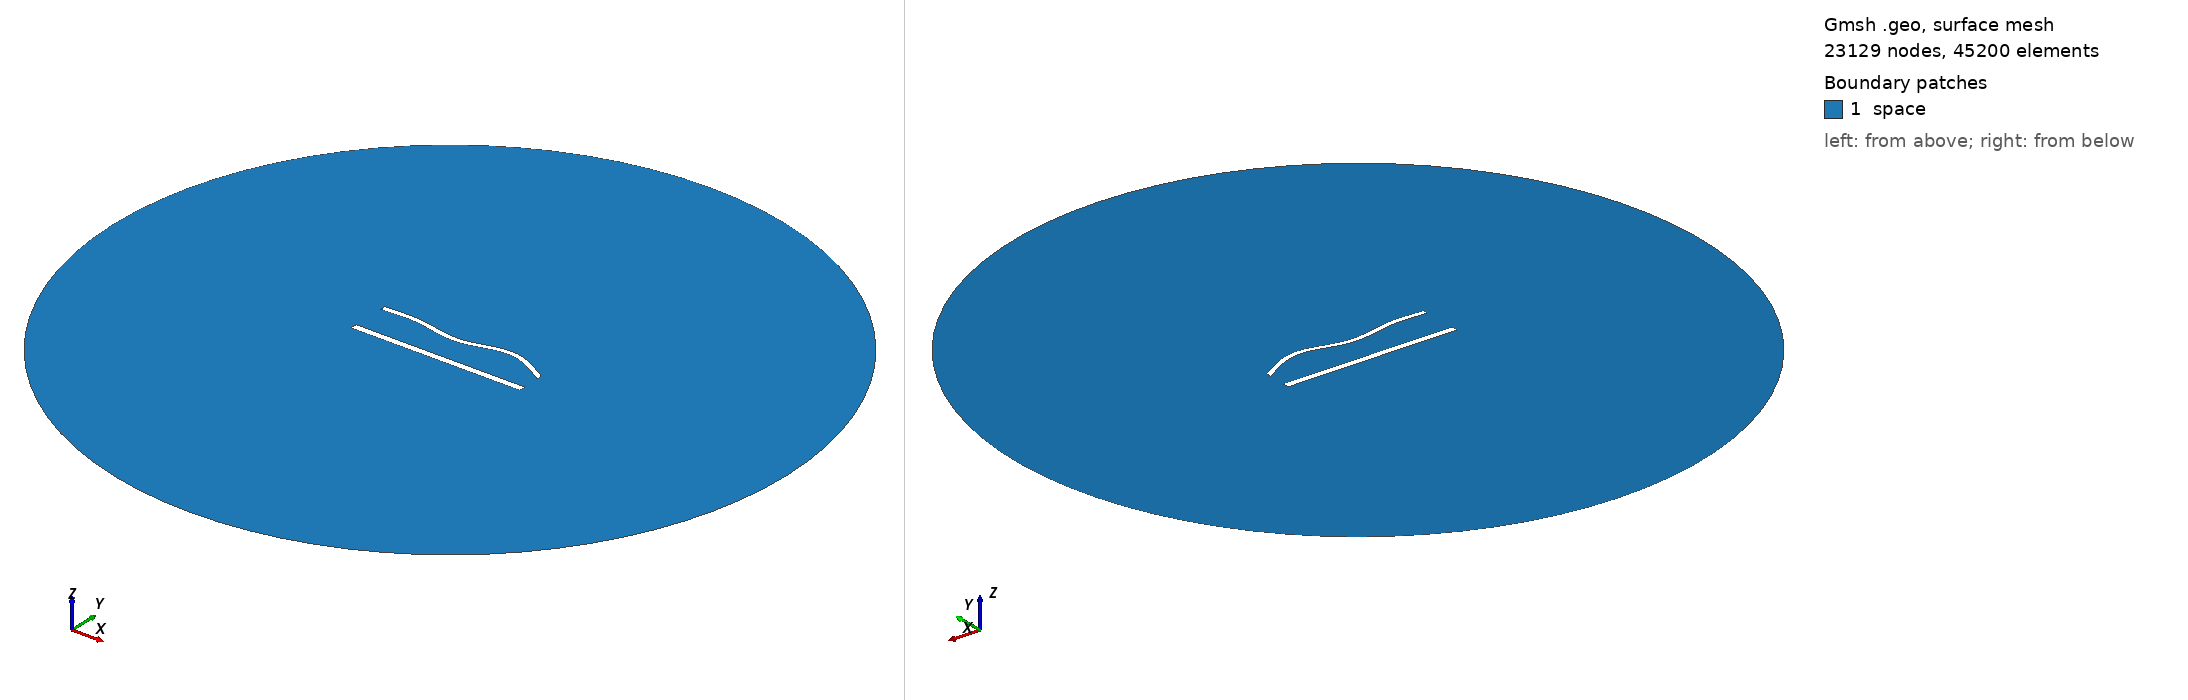

Gmsh geometry script, surface-meshed: 23129 nodes, 45200 surface elements. Boundary patches (legend numbers): 1 space. Left view from above one corner, right view from below the opposite corner. Legend entries are the model's physical surfaces. The drawing asked Gmsh for element sizes between 1% and 20% of the model's largest extent; the script's own settings can give other sizes.

=== 1308.geo (drawn) ===
//---------------------------------------
// Geometry kernel
//---------------------------------------

SetFactory("OpenCASCADE");



//---------------------------------------
// Parameters of the geometry
//---------------------------------------

// Overetch of the upper plate
overetch = 0.375;

// Distance between the plates
distance = 22.5;

// Discretization over the x axis (for the deformation)
nx = 50; 

// Length of the plate
L = 100 - overetch; 

// Number of modes
n = 4; 

// 1st mode coefficient
coeff(1) = -1.5;
beta(1) = 0.596864 * 3.1415926535 / L;

// 2nd mode coefficient
coeff(2) = 0.0;
beta(2) = 1.49418 * 3.1415926535 / L;

// 3rd mode coefficient
coeff(3) = -1.5;
beta(3) = 2.50025 * 3.1415926535 / L;

// 4th mode coefficient
coeff(4) = 1.5;
beta(4) = 3.49999 * 3.1415926535 / L;



//---------------------------------------
// Upper plate (deformed rectangle)
//---------------------------------------

// Coordiantes of the upper plate
xmin = -50;
xmax = 50 - overetch;

// Height of the upper plate
yheight = 4 - 2 * overetch;

// Indexes of the points
UpperID[] = {};
LowerID[] = {};
LeftID[] = {};
RightID[] = {};

// Point index
p = 1;

// Horizontal edges
For i In {1:nx}
    x = xmin + (i-1)*(xmax - xmin)/(nx-1);

    y_bottom = distance / 2 + overetch;
    For j In {1:n}
        C = (Cosh(beta(j)*L) + Cos(beta(j)*L)) / (Sinh(beta(j)*L) + Sin(beta(j)*L));
        y_bottom  = y_bottom + coeff(j) * (Cosh(beta(j)*(x+50)) - Cos(beta(j)*(x+50)) - C * (Sinh(beta(j)*(x+50)) - Sin(beta(j)*(x+50))));
    EndFor

    y_top = y_bottom + yheight;

    Point(p) = {x, y_top, 0, 1.0};
    UpperID[i] = p;
    p = p + 1;

    Point(p) = {x, y_bottom, 0, 1.0};
    LowerID[i] = p;
    p = p + 1;
EndFor

// Create point lists
UpperPts[] = {}; LowerPts[] = {};
For i In {1:nx}
  UpperPts[] += {UpperID[i]};
  LowerPts[] += {LowerID[i]};
EndFor

// Build splines
Spline(1) = {UpperPts[]};
Spline(2) = {LowerPts[]};
Line(3) = {LowerPts[nx-1], UpperPts[nx-1]};
Line(4) = {LowerPts[0], UpperPts[0]};

// Build the plane surface
Curve Loop(1) = {2, 3, -1, -4};
Plane Surface(1) = {1};



//---------------------------------------
// Lower plate (rectangle)
//---------------------------------------

// Vertices
Point(1001) = {-50, -distance/2, 0, 1.0};
Point(1002) = { 50, -distance/2, 0, 1.0};
Point(1003) = { 50,  -distance/2 + 4, 0, 1.0};
Point(1004) = {-50,  -distance/2 + 4, 0, 1.0};

// Edges
Line(5) = {1001, 1002};
Line(6) = {1002, 1003};
Line(7) = {1003, 1004};
Line(8) = {1004, 1001};

// Plane surface
Line Loop(2) = {5, 6, 7, 8};
Plane Surface(2) = {2}; 



//---------------------------------------
// Outer (fictious) boundary
//---------------------------------------

// Points
Point(1005) = {0, 0, 0};       // Center
Point(1006) = {200, 0, 0};     // Start point
Point(1007) = {0, 200, 0};     // 90 degrees
Point(1008) = {-200, 0, 0};    // 180 degrees
Point(1009) = {0, -200, 0};    // 270 degrees

// Circle arcs (each needs start, center, end)
Circle(9) = {1006, 1005, 1007};
Circle(10) = {1007, 1005, 1008};
Circle(11) = {1008, 1005, 1009};
Circle(12) = {1009, 1005, 1006};

// Plane surface for the entire domain
Curve Loop(3) = {9, 10, 11, 12};
Surface(3) = {3};

// Subtract the plates from the whole domain to obtain the actual domain where we want to solve the equations
BooleanDifference{ Surface{3}; Delete; }{ Surface{1}; Surface{2}; Delete; }




//---------------------------------------
// Transfinite Lines/Curves
//---------------------------------------

// Set the number of points on the boundaries
r = 6;
d = 0.15;

// Plates
Transfinite Curve {1} = 50*r/4 Using Progression 1;
Transfinite Line {2} = 50*r Using Progression 1;
Transfinite Curve {3, 4} = 2*r Using Progression 1+d;
Transfinite Line {5} = 50*r/4 Using Progression 1;
Transfinite Line {7} = 50*r Using Progression 1;
Transfinite Line {6} = 2*r Using Progression 1-d;
Transfinite Line {8} = 2*r Using Progression 1+d;

// Outer boundary
Transfinite Line {9, 10, 11, 12} = 20 Using Progression 1;



//---------------------------------------
// Physical groups
//---------------------------------------                

// Physical curves (boundaries)
Physical Line("force_segment", 10) = {2};
Physical Line("upper_plate", 11) = {1, 3, 4};
Physical Line("lower_plate", 12) = {5, 6, 7, 8};
Physical Line("boundary", 20) = {9, 10, 11, 12};

// Physical Surfaces
Physical Surface("space", 30) = {3};



//---------------------------------------
// 6. Generate the Mesh
//---------------------------------------

// 2D mesh generation
Mesh 2;
